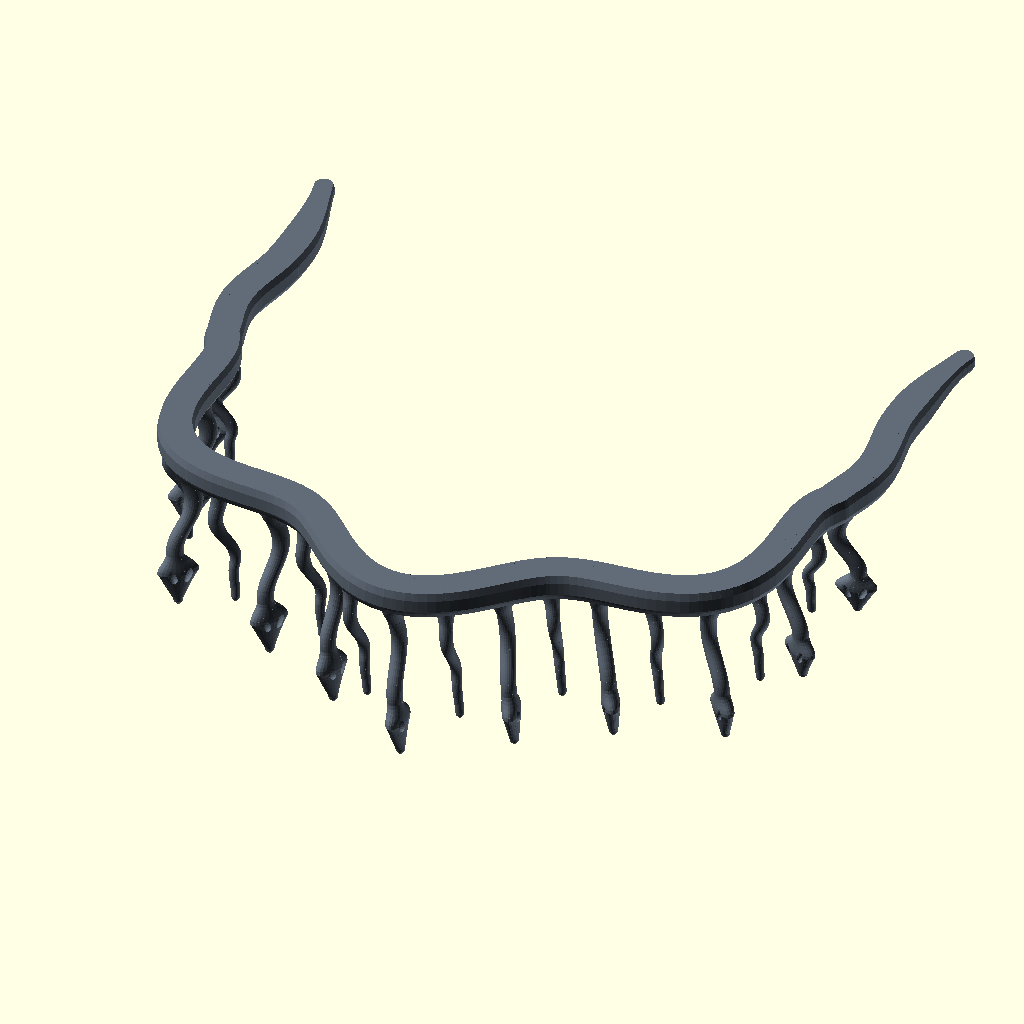
Cell 1 — every parameter at its default value.
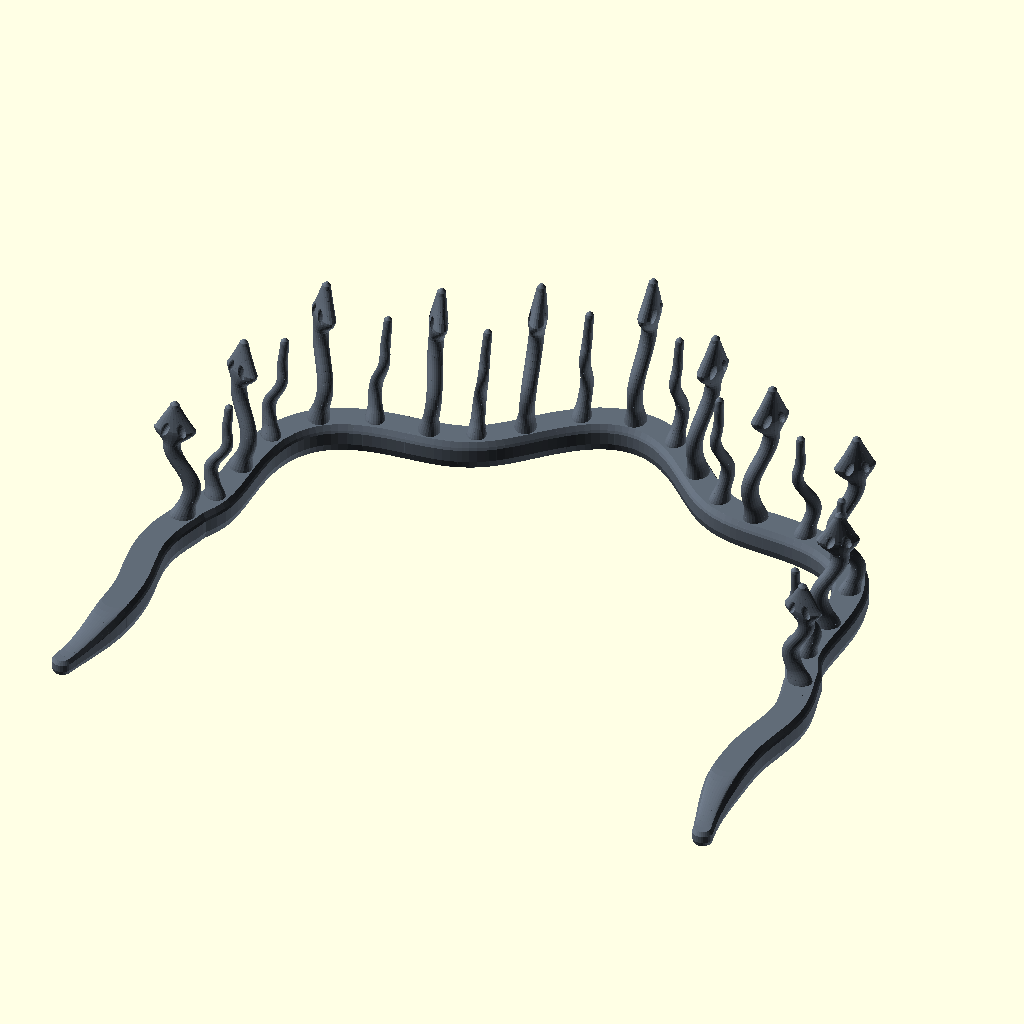
Cell 2: render_mode = "print_bed" (everything else at default).
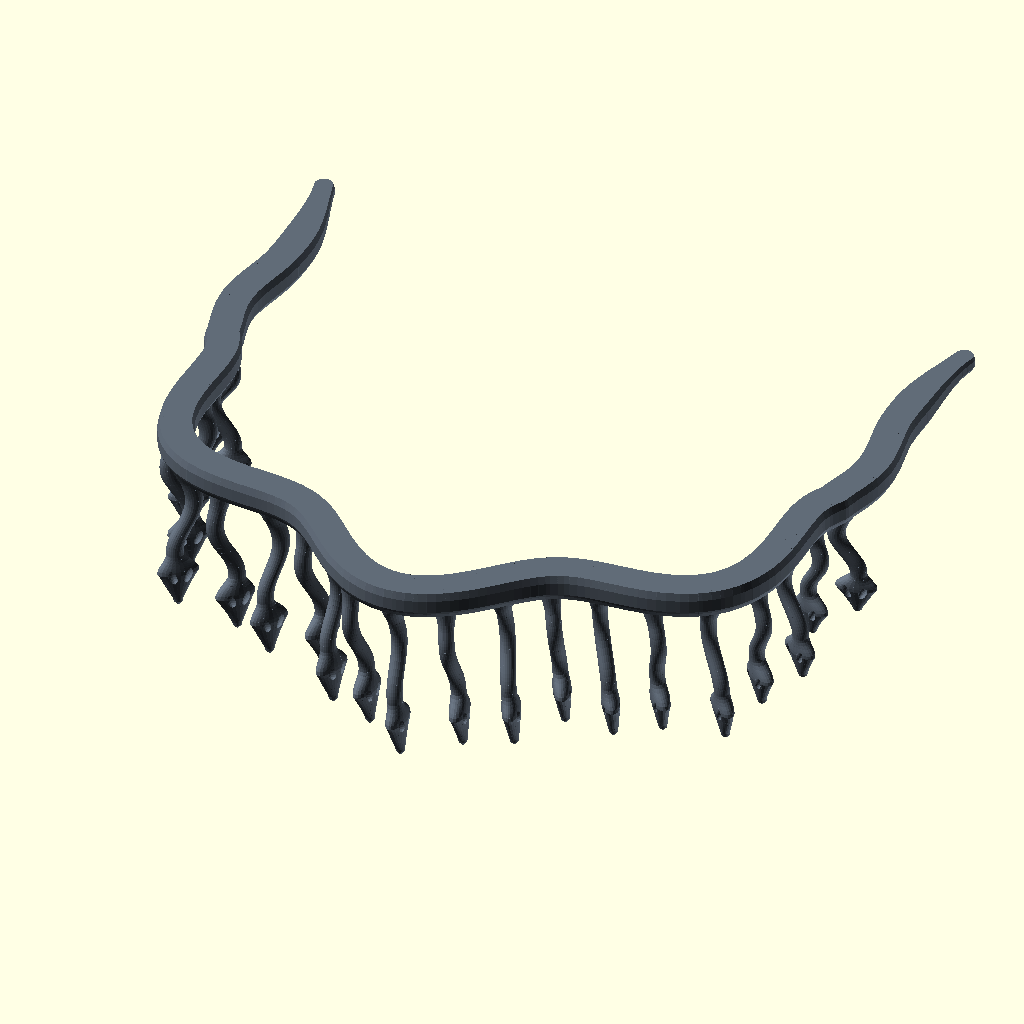
Cell 3: tooth_pattern = "all_vipers" (everything else at default).
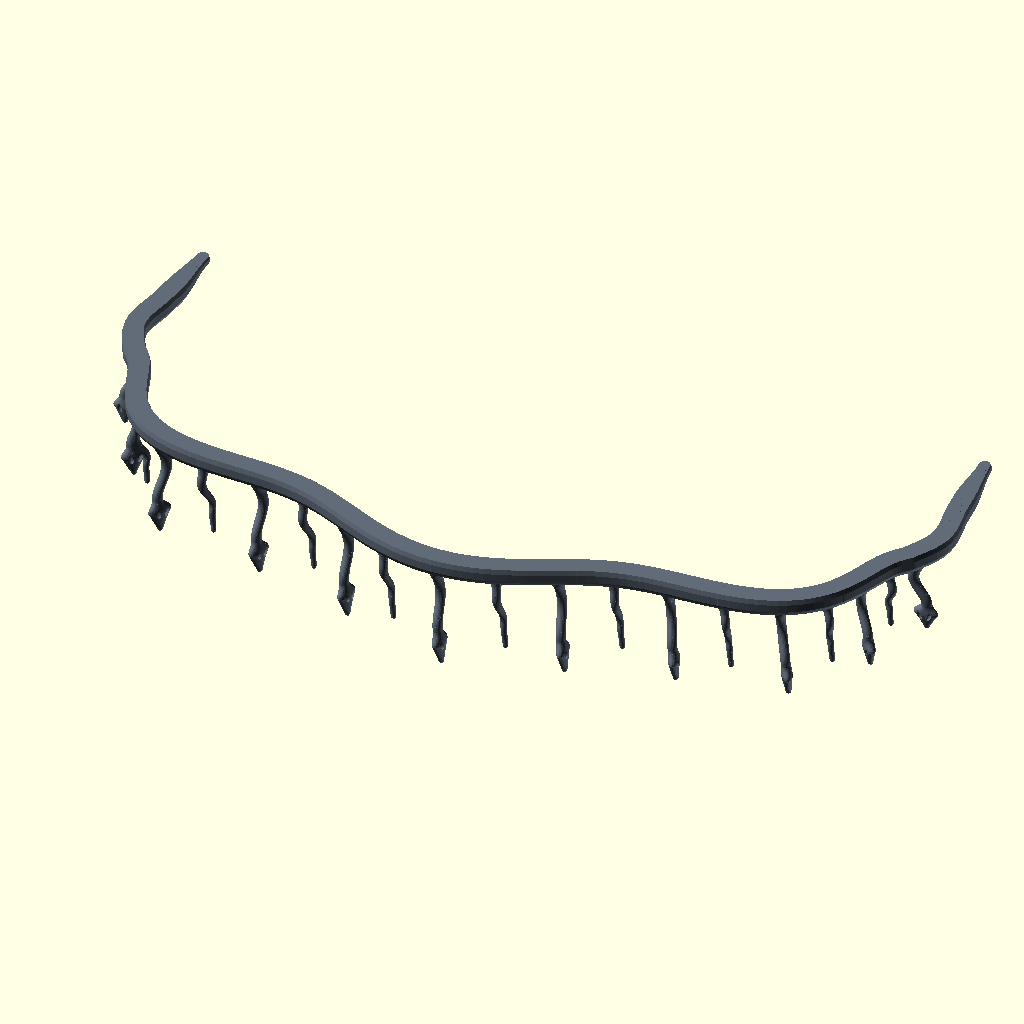
Cell 4 — arch_width set to 264, the other parameters unchanged.
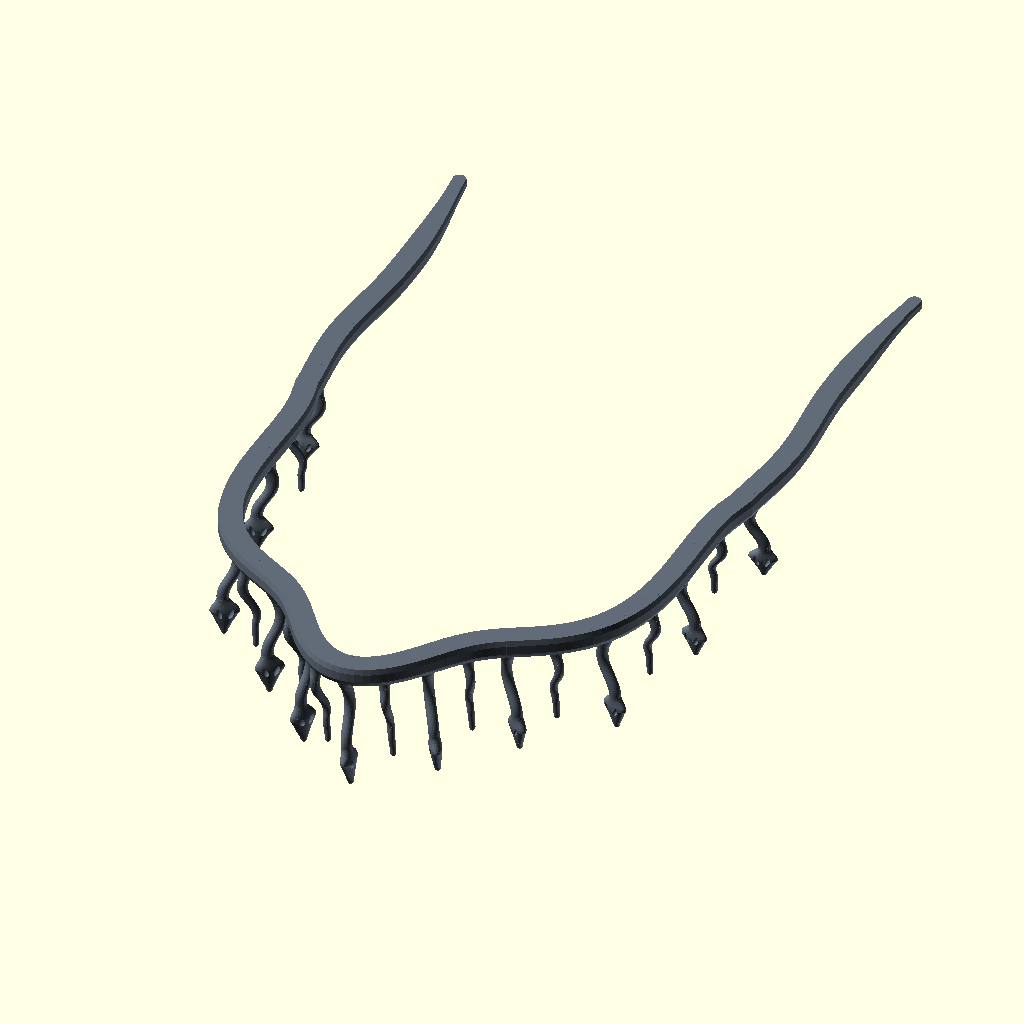
Cell 5: the same model with arch_height = 288.
The same orthographic view direction (rotation 55°, 0°, 25°; colour scheme Cornfield) for every cell, with the view re-fitted per cell, so scale and position can differ between cells.
Source of the model, medusa_hairband.scad:
// ============================================================================
// Parametric Medusa Hairband — Wavy Serpent Spine & Sinuous Viper Comb Teeth
// ============================================================================
// Modeled after `Artifacts/medusa_concept_4_sinuous_teeth.png`:
//   - An ergonomic horseshoe headband with a broad, sweeping undulating
//     serpentine spine that transitions into smooth flared temple tips.
//   - Sinuous S-curving comb teeth emerging seamlessly from the underside of
//     the wavy spine, alternating between sculpted diamond Viper Heads (with
//     recessed blind eye sockets) and tapered Sinuous Serpent Tails.
//   - Engineered for FDM 3D printing in PLA/PETG (and optional UV resin coat):
//       * Self-supporting S-curve angles (< 30 deg overhang)
//       * Flared root fillets buried cleanly inside the spine centerline
//       * Solid central web behind the recessed eye sockets
//       * Smooth hemispherical rounded snout and tail tips
//
// Render Modes (`render_mode`):
//   "display"       - Concept-art orientation (spine on top, teeth hanging down)
//   "print_bed"     - Flipped flat on Z=0 for support-free upright 3D printing
//   "tooth_closeup" - Close-up inspection of one Viper tooth + one Tail tooth
// ============================================================================

/* [View & Export] */
render_mode = "display"; // ["display", "print_bed", "tooth_closeup"]

/* [Headband Arch Dimensions] */
arch_width = 132;          // Inner side-to-side width of headband (mm)
arch_height = 144;         // Front-to-back height of headband arch (mm)
arch_max_angle = 112;      // Half-angle of horseshoe arch from crown to temple tips (deg)
temple_pinch = 9.0;        // Inward ergonomic curve near lower temple ends (mm)
temple_flare_out = 6.5;    // Graceful outward S-flare at the very ends behind ears (mm)

/* [Wavy Serpent Spine] */
spine_width = 6.8;         // Radial width of the main wavy band ribbon (mm)
spine_height = 5.4;        // Vertical height/thickness of the upper wavy band (mm)
num_spine_waves = 3.5;     // Broad sweeping serpent waves across the arch (matches Concept 4)
spine_wave_amp = 5.5;      // Radial wave amplitude of the undulating spine (mm)
wave_end_angle = 82;       // Angle where spine waves feather into smooth temple arms (deg)

/* [Snake Teeth Layout] */
num_teeth = 21;            // Total number of sinuous teeth (odd = centered viper at crown)
teeth_max_angle = 75;      // Half-angle span covered by the comb teeth (deg)
tooth_pattern = "alternating"; // ["alternating", "all_vipers", "two_vipers_one_tail"]
inward_cant_deg = 5;       // Subtle inward tilt of teeth so they hug the head (deg)

/* [Viper Head Tooth Geometry] */
viper_length = 32.0;       // Total length of viper-head teeth below spine (mm)
neck_width = 3.5;          // Tangential width of the snake body/neck (mm)
tooth_thickness = 2.9;     // Radial thickness of the snake body/neck (mm)
root_flare_w = 5.0;        // Reinforced tangential width at the spine joint (mm)
root_flare_t = 4.2;        // Reinforced radial thickness at the spine joint (mm)

head_length = 9.8;         // Length of the diamond viper head (mm)
head_width = 8.0;          // Maximum width across the viper's diamond cheeks (mm)
head_thickness = 3.5;      // Thickness of the viper head (mm)
snout_tip_w = 1.9;         // Rounded snout diameter at the apex tip (mm)
eye_socket_depth = 1.05;   // Depth of recessed blind eye sockets on each side (mm)

/* [Sinuous Tail Tooth Geometry] */
tail_length = 26.0;        // Total length of alternating serpent tail teeth (mm)
tail_tip_w = 1.6;          // Rounded tip diameter of the serpent tail (mm)

/* [S-Curve Undulation] */
s_curve_amp = 2.5;         // Tangential S-wave amplitude of each snake tooth (mm)
s_curve_cycles = 1.15;     // Number of S-wave undulations along each tooth

/* [Resolution] */
$fn = 48;
arch_steps = 180;
tooth_slices = 48;

// ============================================================================
// Helper Functions
// ============================================================================
function clamp(v, lo, hi) = max(lo, min(hi, v));
function smoothstep(t) = let(c = clamp(t, 0, 1)) c * c * (3 - 2 * c);
function lerp(a, b, t) = a + (b - a) * t;

// Smooth envelope that is 1.0 in the toothed zone and feathers to 0 at temple arms
function wave_envelope(ang) =
    let(a = abs(ang))
    (a <= wave_end_angle - 16) ? 1.0 :
    (a >= wave_end_angle + 12) ? 0.0 :
    1.0 - smoothstep((a - (wave_end_angle - 16)) / 28.0);

// Ergonomic temple pinch + outward S-flare at the lower tips (like Concept 4)
function temple_offset(ang) =
    let(a = abs(ang))
    (a <= wave_end_angle - 10) ? 0.0 :
    let(u = clamp((a - (wave_end_angle - 10)) / (arch_max_angle - (wave_end_angle - 10)), 0, 1))
    -temple_pinch * sin(u * 135) + temple_flare_out * pow(u, 2.8);

// Radial wave offset at angle `ang`
function spine_wave_offset(ang) =
    spine_wave_amp * cos(ang * num_spine_waves * 180 / wave_end_angle) * wave_envelope(ang);

// Base smooth arch point (without rapid wave wiggle, used for clean normal orientation)
function base_arch_pt(ang) =
    let(
        rx = arch_width / 2 + temple_offset(ang),
        ry = arch_height / 2
    )
    [rx * sin(ang), ry * cos(ang)];

// Smooth arch normal angle (deg) so teeth & cross-sections follow the head curve
function base_arch_normal_ang(ang) =
    let(
        d = 0.5,
        p1 = base_arch_pt(ang - d),
        p2 = base_arch_pt(ang + d),
        dx = p2[0] - p1[0],
        dy = p2[1] - p1[1]
    )
    atan2(dx, dy);

// Centerline XY coordinates of the wavy horseshoe spine at angle `ang` (deg)
function spine_center_pt(ang) =
    let(
        w_off = spine_wave_offset(ang) + spine_width / 2,
        rx = arch_width / 2 + temple_offset(ang) + w_off,
        ry = arch_height / 2 + w_off
    )
    [rx * sin(ang), ry * cos(ang)];

// Determine whether tooth `idx` (centered at 0) is a Viper Head or a Serpent Tail
function is_viper_tooth(idx) =
    (tooth_pattern == "all_vipers") ? true :
    (tooth_pattern == "two_vipers_one_tail") ? ((abs(idx) % 3) != 1) :
    ((abs(idx) % 2) == 0);

// ============================================================================
// 1. Wavy Serpent Horseshoe Spine
// ============================================================================
module wavy_serpent_spine() {
    for (i = [0 : arch_steps - 1]) {
        ang1 = -arch_max_angle + (i / arch_steps) * (2 * arch_max_angle);
        ang2 = -arch_max_angle + ((i + 1) / arch_steps) * (2 * arch_max_angle);
        hull() {
            spine_node(ang1);
            spine_node(ang2);
        }
    }
}

// Each node of the spine is a 3D beveled disk/lozenge centered on the wavy path.
// Because a circular/elliptical disk in XY is isotropic under wave slope changes,
// the wavy ribbon maintains a lush, uniform width around every wave crest!
module spine_node(ang) {
    tip_dist = arch_max_angle - abs(ang);
    tip_scale_w = (tip_dist < 14) ? lerp(0.58, 1.0, smoothstep(tip_dist / 14)) : 1.0;
    tip_scale_h = (tip_dist < 14) ? lerp(0.55, 1.0, smoothstep(tip_dist / 14)) : 1.0;

    w = spine_width * tip_scale_w;
    h = spine_height * tip_scale_h;
    pt = spine_center_pt(ang);

    translate([pt[0], pt[1], 0])
        hull() {
            // Flat-bottomed beveled base at Z = 0..0.9 (for print bed adhesion)
            translate([0, 0, 0.45])
                linear_extrude(height = 0.9, center = true, scale = 1.08)
                    circle(d = w * 0.88, $fn = 28);
            // Full-width mid body
            translate([0, 0, h * 0.5])
                linear_extrude(height = h * 0.45, center = true)
                    circle(d = w, $fn = 28);
            // Smoothly crowned/chamfered top rim at Z = h
            translate([0, 0, h - 0.5])
                linear_extrude(height = 1.0, center = true, scale = 0.82)
                    circle(d = w * 0.94, $fn = 28);
        }
}

// ============================================================================
// 2. Viper Head Comb Tooth (S-Curved Body + Diamond Viper Head + Recessed Eyes)
// ============================================================================
// Built along +Z from z = 0 (at the spine underside) to z = viper_length.

function viper_width_at(u) =
    // u in [0, 1] along tooth length:
    //   0.00 - 0.16: Flared root fillet tapering into sleek neck
    //   0.16 - 0.64: Undulating snake body/neck
    //   0.64 - 0.77: Flare out into broad diamond viper cheeks
    //   0.77 - 0.96: Crisp triangular taper from cheeks to rounded snout
    //   0.96 - 1.00: Smooth hemispherical snout tip cap
    (u < 0.16) ? lerp(root_flare_w, neck_width, smoothstep(u / 0.16)) :
    (u < 0.64) ? lerp(neck_width, neck_width * 0.92, (u - 0.16) / 0.48) :
    (u < 0.77) ? lerp(neck_width * 0.92, head_width, smoothstep((u - 0.64) / 0.13)) :
    (u < 0.96) ? lerp(head_width, snout_tip_w, pow((u - 0.77) / 0.19, 0.90)) :
                 snout_tip_w * sqrt(max(0.08, 1 - pow((u - 0.96) / 0.04, 2)));

function viper_thick_at(u) =
    (u < 0.16) ? lerp(root_flare_t, tooth_thickness, smoothstep(u / 0.16)) :
    (u < 0.64) ? tooth_thickness :
    (u < 0.77) ? lerp(tooth_thickness, head_thickness, smoothstep((u - 0.64) / 0.13)) :
    (u < 0.96) ? lerp(head_thickness, snout_tip_w * 0.95, (u - 0.77) / 0.19) :
                 snout_tip_w * 0.95 * sqrt(max(0.08, 1 - pow((u - 0.96) / 0.04, 2)));

// S-curve lateral offset X(u) that starts at 0 at the root and smoothly
// levels out to a straight, symmetrical head for u >= 0.70
function snake_s_offset(u, phase_sign = 1, amp = s_curve_amp) =
    let(
        u_eff = (u < 0.70) ? u : 0.70 + (u - 0.70) * (1 - smoothstep((u - 0.70) / 0.18)) * 0.35,
        env = sin(clamp(u_eff, 0, 1) * 180)
    )
    phase_sign * amp * env * sin(u_eff * s_curve_cycles * 360);

module viper_tooth(phase_sign = 1, length_scale = 1.0) {
    L = viper_length * length_scale;
    head_u = 0.785;
    head_z_center = L * head_u;
    head_x_center = snake_s_offset(head_u, phase_sign, s_curve_amp);

    difference() {
        union() {
            // Root anchor buried inside the center of the wavy spine (z = -2.2 to 0)
            hull() {
                translate([0, 0, -2.2])
                    tooth_slice_3d(root_flare_w * 0.95, root_flare_t * 0.95);
                translate([0, 0, 0])
                    tooth_slice_3d(root_flare_w, root_flare_t);
            }
            for (i = [0 : tooth_slices - 1]) {
                u1 = i / tooth_slices;
                u2 = (i + 1) / tooth_slices;
                z1 = u1 * L;
                z2 = u2 * L;
                x1 = snake_s_offset(u1, phase_sign, s_curve_amp);
                x2 = snake_s_offset(u2, phase_sign, s_curve_amp);
                hull() {
                    translate([x1, 0, z1])
                        tooth_slice_3d(viper_width_at(u1), viper_thick_at(u1));
                    translate([x2, 0, z2])
                        tooth_slice_3d(viper_width_at(u2), viper_thick_at(u2));
                }
            }
        }

        // Sculpted Recessed Blind Eye Sockets (on BOTH front and back faces of head)
        translate([head_x_center, 0, head_z_center])
            viper_recessed_eyes();
    }
}

module tooth_slice_3d(w, t) {
    scale([max(0.2, w) / 2, max(0.2, t) / 2, 1])
        linear_extrude(height = 0.14, center = true)
            circle(r = 1.0, $fn = 24);
}

// Recessed slanted viper eye sockets (blind indents with solid center web
// and thick outer cheek walls)
module viper_recessed_eyes() {
    eye_x_offset = head_width * 0.185;
    eye_slant = -22; // angled inward toward the snout tip

    for (side_x = [-1, 1]) {
        for (face_y = [-1, 1]) {
            translate([
                side_x * eye_x_offset,
                face_y * (head_thickness / 2 - eye_socket_depth + 0.45),
                0
            ])
                rotate([0, side_x * eye_slant, 0])
                    scale([0.78, 0.95, 1.45])
                        sphere(r = 1.05, $fn = 20);
        }
    }
}

// ============================================================================
// 3. Sinuous Serpent Tail Tooth (Alternating Shorter Wavy Tooth)
// ============================================================================
function tail_width_at(u) =
    (u < 0.16) ? lerp(root_flare_w * 0.90, neck_width * 0.90, smoothstep(u / 0.16)) :
    (u < 0.96) ? lerp(neck_width * 0.90, tail_tip_w, pow((u - 0.16) / 0.80, 0.85)) :
                 tail_tip_w * sqrt(max(0.08, 1 - pow((u - 0.96) / 0.04, 2)));

function tail_thick_at(u) =
    (u < 0.16) ? lerp(root_flare_t * 0.92, tooth_thickness * 0.90, smoothstep(u / 0.16)) :
    (u < 0.96) ? lerp(tooth_thickness * 0.90, tail_tip_w, (u - 0.16) / 0.80) :
                 tail_tip_w * sqrt(max(0.08, 1 - pow((u - 0.96) / 0.04, 2)));

module serpent_tail_tooth(phase_sign = -1, length_scale = 1.0) {
    L = tail_length * length_scale;
    amp = s_curve_amp * 0.92;

    union() {
        hull() {
            translate([0, 0, -2.2])
                tooth_slice_3d(root_flare_w * 0.88, root_flare_t * 0.88);
            translate([0, 0, 0])
                tooth_slice_3d(root_flare_w * 0.90, root_flare_t * 0.92);
        }
        for (i = [0 : tooth_slices - 1]) {
            u1 = i / tooth_slices;
            u2 = (i + 1) / tooth_slices;
            z1 = u1 * L;
            z2 = u2 * L;
            x1 = snake_s_offset(u1, phase_sign, amp);
            x2 = snake_s_offset(u2, phase_sign, amp);
            hull() {
                translate([x1, 0, z1])
                    tooth_slice_3d(tail_width_at(u1), tail_thick_at(u1));
                translate([x2, 0, z2])
                    tooth_slice_3d(tail_width_at(u2), tail_thick_at(u2));
            }
        }
    }
}

// ============================================================================
// 4. Complete Medusa Hairband Assembly
// ============================================================================
module medusa_hairband_assembly() {
    half_count = floor(num_teeth / 2);

    union() {
        // 1. Undulating Wavy Horseshoe Spine
        wavy_serpent_spine();

        // 2. Array of Sinuous Viper & Tail Comb Teeth along the Arch Centerline
        for (idx = [-half_count : half_count]) {
            u_arch = (num_teeth <= 1) ? 0 : idx / half_count;
            ang = u_arch * teeth_max_angle;

            // Gentle length taper toward the lower sides (like Concept 4)
            len_scale = lerp(1.0, 0.76, pow(abs(u_arch), 2.0));

            // Position right on the centerline of the wavy spine so the root
            // is 100% embedded inside the wavy band without poking out the sides
            pt = spine_center_pt(ang);
            norm_a = base_arch_normal_ang(ang);

            // Alternate S-wave phase so neighboring snakes weave organically
            phase_sign = ((idx % 2) == 0) ? 1 : -1;

            translate([pt[0], pt[1], spine_height - 0.9])
                rotate([0, 0, -norm_a])
                    rotate([-inward_cant_deg, 0, 0]) {
                        if (is_viper_tooth(idx)) {
                            viper_tooth(phase_sign = phase_sign, length_scale = len_scale);
                        } else {
                            serpent_tail_tooth(phase_sign = phase_sign, length_scale = len_scale);
                        }
                    }
        }
    }
}

// ============================================================================
// 5. Render Mode Dispatcher
// ============================================================================
color([0.38, 0.42, 0.47]) {
    if (render_mode == "print_bed") {
        // Flat spine on Z=0, teeth extending upward in +Z for support-free printing
        medusa_hairband_assembly();
    } else if (render_mode == "tooth_closeup") {
        // Side-by-side close-up of one Viper Tooth and one Serpent Tail Tooth
        translate([-9, 0, 0])
            viper_tooth(phase_sign = 1, length_scale = 1.0);
        translate([9, 0, 0])
            serpent_tail_tooth(phase_sign = -1, length_scale = 1.0);
    } else {
        // "display" mode: oriented like medusa_concept_4_sinuous_teeth.png
        // (Wavy spine on top, sinuous teeth hanging downward)
        translate([0, 0, viper_length + spine_height])
            rotate([180, 0, 0])
                medusa_hairband_assembly();
    }
}
Parameter table extracted from the source (name, type, default, range or options):
render_mode: string, default "display", options "display", "print_bed", "tooth_closeup"
arch_width: number, default 132
arch_height: number, default 144
arch_max_angle: number, default 112
temple_pinch: number, default 9
temple_flare_out: number, default 6.5
spine_width: number, default 6.8
spine_height: number, default 5.4
num_spine_waves: number, default 3.5
spine_wave_amp: number, default 5.5
wave_end_angle: number, default 82
num_teeth: number, default 21
teeth_max_angle: number, default 75
tooth_pattern: string, default "alternating", options "alternating", "all_vipers", "two_vipers_one_tail"
inward_cant_deg: number, default 5
viper_length: number, default 32
neck_width: number, default 3.5
tooth_thickness: number, default 2.9
root_flare_w: number, default 5
root_flare_t: number, default 4.2
head_length: number, default 9.8
head_width: number, default 8
head_thickness: number, default 3.5
snout_tip_w: number, default 1.9
eye_socket_depth: number, default 1.05
tail_length: number, default 26
tail_tip_w: number, default 1.6
s_curve_amp: number, default 2.5
s_curve_cycles: number, default 1.15
arch_steps: number, default 180
tooth_slices: number, default 48
